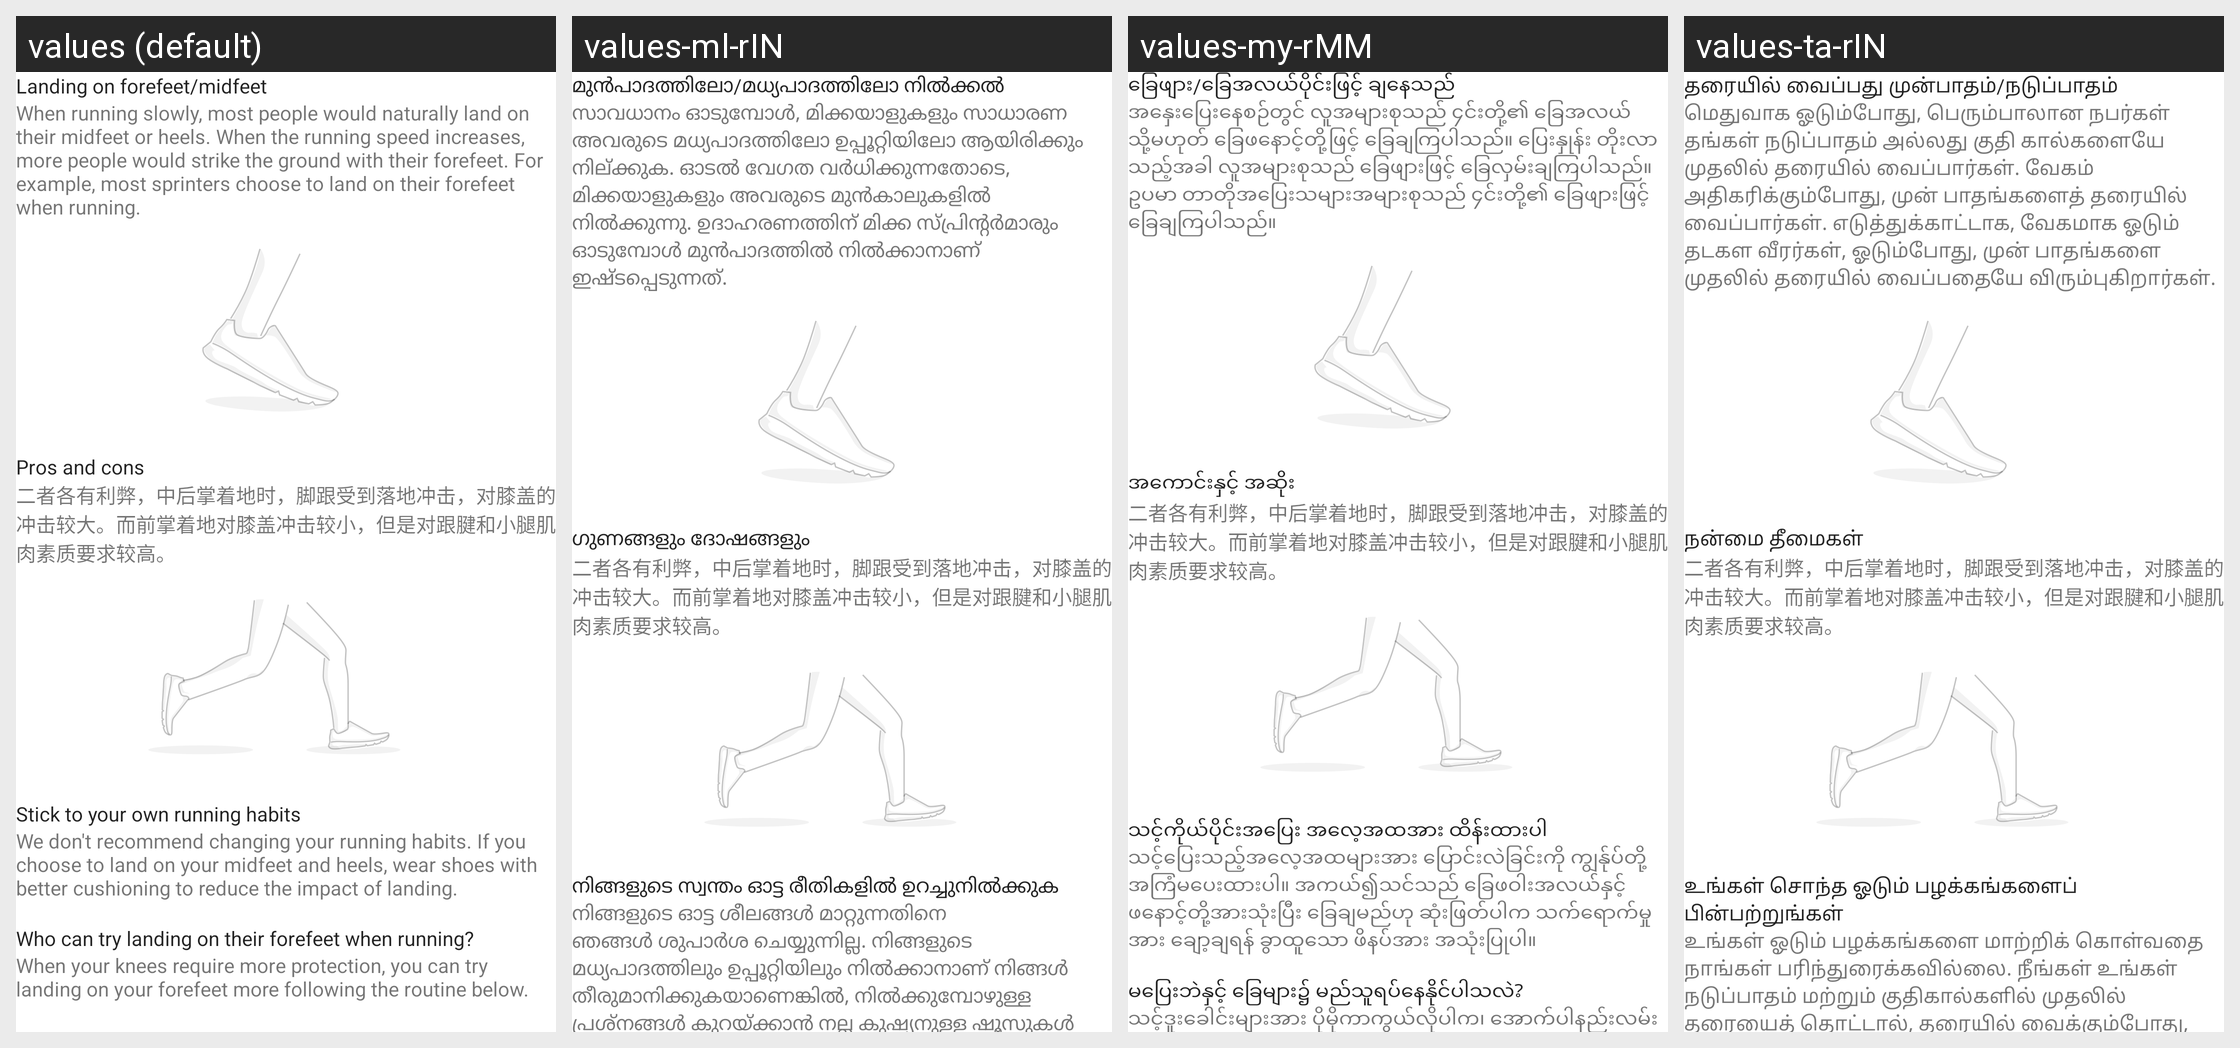

For this localized Android screen grid, give each drawn string resource with its value in every locale shown.
Android screen res/layout/fragment_running_pre_feet.xml rendered under 4 locales, left to right: values (default), values-ml-rIN, values-my-rMM, values-ta-rIN. Device: Nexus 5 (rendered at 1080×1920; each locale shown at half size, 540×960, under a caption strip naming it); theme AppTheme.
Other locales in the repository, not shown: values-as-rIN, values-bn-rIN, values-de, values-es, values-es-rUS, values-fr, values-gu-rIN, values-hi, values-in, values-it, values-kn-rIN, values-ko, values-lt, values-mr-rIN, values-ms-rMY, values-pa-rIN, values-pt-rBR, values-ro, values-ru, values-te-rIN, values-th, values-tr, values-uk, values-vi, values-zh-rCN, values-zh-rHK, values-zh-rTW.
Strings drawn on this screen, with the default value and each locale's value (text and hints the layout hard-codes, and strings that could not be matched under every locale, appear in the picture but are not listed):

running_help_pre_mid_foot
  values: Landing on forefeet/midfeet
  values-ml-rIN: മുൻപാദത്തിലോ/മധ്യപാദത്തിലോ നിൽക്കൽ
  values-my-rMM: ခြေဖျား/ခြေအလယ်ပိုင်းဖြင့် ချနေသည်
  values-ta-rIN: தரையில் வைப்பது முன்பாதம்/நடுப்பாதம்

running_help_slow_run
  values: When running slowly, most people would naturally land on their midfeet or heels. When the running speed increases, more people would strike the ground with their forefeet. For example, most sprinters choose to land on their forefeet when running.
  values-ml-rIN: സാവധാനം ഓടുമ്പോൾ, മിക്കയാളുകളും സാധാരണ അവരുടെ മധ്യപാദത്തിലോ ഉപ്പൂറ്റിയിലോ ആയിരിക്കും നില്ക്കുക. ഓടൽ വേഗത വർധിക്കുന്നതോടെ, മിക്കയാളുകളും അവരുടെ മുൻകാലുകളിൽ നിൽക്കുന്നു. ഉദാഹരണത്തിന് മിക്ക സ്പ്രിന്റർമാരും ഓടുമ്പോൾ മുൻപാദത്തിൽ നിൽക്കാനാണ് ഇഷ്ടപ്പെടുന്നത്.
  values-my-rMM: အနှေးပြေးနေစဉ်တွင် လူအများစုသည် ၄င်းတို့၏ ခြေအလယ်သို့မဟုတ် ခြေဖနောင့်တို့ဖြင့် ခြေချကြပါသည်။ ပြေးနှုန်း တိုးလာသည့်အခါ လူအများစုသည် ခြေဖျားဖြင့် ခြေလှမ်းချကြပါသည်။ ဥပမာ တာတိုအပြေးသများအများစုသည် ၄င်းတို့၏ ခြေဖျားဖြင့် ခြေချကြပါသည်။
  values-ta-rIN: மெதுவாக ஓடும்போது, பெரும்பாலான நபர்கள் தங்கள் நடுப்பாதம் அல்லது குதி கால்களையே முதலில் தரையில் வைப்பார்கள். வேகம் அதிகரிக்கும்போது, முன் பாதங்களைத் தரையில் வைப்பார்கள். எடுத்துக்காட்டாக, வேகமாக ஓடும் தடகள வீரர்கள், ஓடும்போது, முன் பாதங்களை முதலில் தரையில் வைப்பதையே விரும்புகிறார்கள்.

running_help_pros_cons
  values: Pros and cons
  values-ml-rIN: ഗുണങ്ങളും ദോഷങ്ങളും
  values-my-rMM: အကောင်းနှင့် အဆိုး
  values-ta-rIN: நன்மை தீமைகள்

running_help_slow_run_suggest
  values: 二者各有利弊，中后掌着地时，脚跟受到落地冲击，对膝盖的冲击较大。而前掌着地对膝盖冲击较小，但是对跟腱和小腿肌肉素质要求较高。
  values-ml-rIN: 二者各有利弊，中后掌着地时，脚跟受到落地冲击，对膝盖的冲击较大。而前掌着地对膝盖冲击较小，但是对跟腱和小腿肌肉素质要求较高。
  values-my-rMM: 二者各有利弊，中后掌着地时，脚跟受到落地冲击，对膝盖的冲击较大。而前掌着地对膝盖冲击较小，但是对跟腱和小腿肌肉素质要求较高。
  values-ta-rIN: 二者各有利弊，中后掌着地时，脚跟受到落地冲击，对膝盖的冲击较大。而前掌着地对膝盖冲击较小，但是对跟腱和小腿肌肉素质要求较高。

running_help_foot_suggest1
  values: Stick to your own running habits
  values-ml-rIN: നിങ്ങളുടെ സ്വന്തം ഓട്ട രീതികളിൽ ഉറച്ചുനിൽക്കുക
  values-my-rMM: သင့်ကိုယ်ပိုင်းအပြေး အလေ့အထအား ထိန်းထားပါ
  values-ta-rIN: உங்கள் சொந்த ஓடும் பழக்கங்களைப் பின்பற்றுங்கள்

running_help_foot_suggest2
  values: We don't recommend changing your running habits. If you choose to land on your midfeet and heels, wear shoes with better cushioning to reduce the impact of landing.
  values-ml-rIN: നിങ്ങളുടെ ഓട്ട ശീലങ്ങൾ മാറ്റുന്നതിനെ ഞങ്ങൾ ശുപാർശ ചെയ്യുന്നില്ല. നിങ്ങളുടെ മധ്യപാദത്തിലും ഉപ്പൂറ്റിയിലും നിൽക്കാനാണ് നിങ്ങൾ തീരുമാനിക്കുകയാണെങ്കിൽ, നിൽക്കുമ്പോഴുള്ള പ്രശ്നങ്ങൾ കുറയ്ക്കാൻ നല്ല കുഷ്യനുള്ള ഷൂസുകൾ ഉപയോഗിക്കുക.
  values-my-rMM: သင့်ပြေးသည့်အလေ့အထများအား ပြောင်းလဲခြင်းကို ကျွန်ုပ်တို့အကြံမပေးထားပါ။ အကယ်၍သင်သည် ခြေဖဝါးအလယ်နှင့် ဖနောင့်တို့အားသုံးပြီး ခြေချမည်ဟု ဆုံးဖြတ်ပါက သက်ရောက်မှုအား ချော့ချရန် ခွာထူသော ဖိနပ်အား အသုံးပြုပါ။
  values-ta-rIN: உங்கள் ஓடும் பழக்கங்களை மாற்றிக் கொள்வதை நாங்கள் பரிந்துரைக்கவில்லை. நீங்கள் உங்கள் நடுப்பாதம் மற்றும் குதிகால்களில் முதலில் தரையைத் தொட்டால், தரையில் வைக்கும்போது, ஏற்படும் பாதிப்பைக் குறைக்க, சரியான குஷனிங் உள்ள ஷூக்களை அணியவும்.
